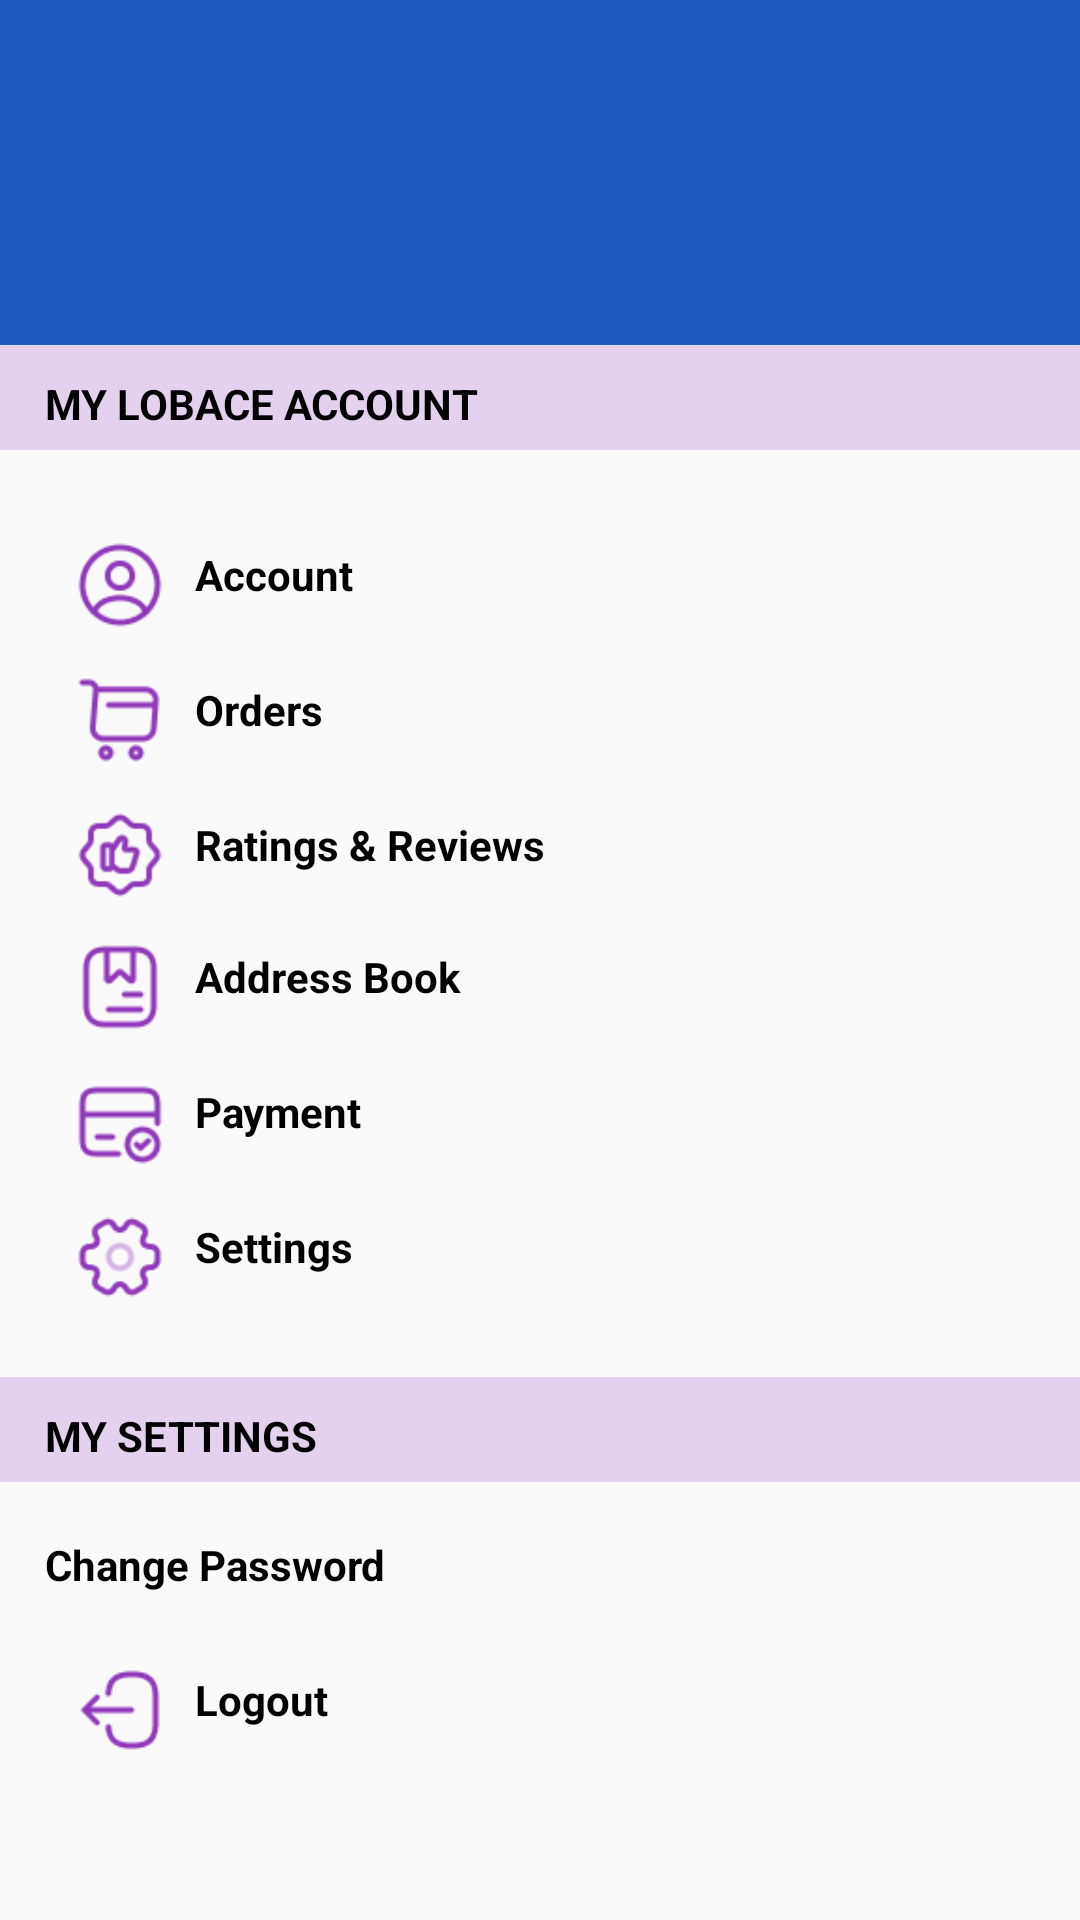

Layout XML and referenced resources for this Android screen:
<!-- AndroidManifest.xml: application theme Theme.AppOrderFood -->
<!-- res/layout/user_fragment.xml -->
<?xml version="1.0" encoding="utf-8"?>
<androidx.constraintlayout.widget.ConstraintLayout xmlns:android="http://schemas.android.com/apk/res/android"
    xmlns:app="http://schemas.android.com/apk/res-auto"
    xmlns:tools="http://schemas.android.com/tools"
    android:layout_width="match_parent"
    android:layout_height="match_parent"
    tools:context=".MainActivity">


    <FrameLayout
        android:layout_width="match_parent"
        android:layout_height="match_parent">

        <LinearLayout
            android:layout_width="match_parent"
            android:layout_height="115dp"
            android:background="@color/primary_color">
        </LinearLayout>

        <LinearLayout
            android:layout_width="match_parent"
            android:layout_height="35dp"
            android:layout_marginTop="115dp"
            android:background="#E4D1EE">

            <TextView
                android:layout_width="wrap_content"
                android:layout_height="wrap_content"
                android:layout_marginLeft="15dp"
                android:layout_marginTop="10dp"
                android:text="@string/MyLobaceAccount"
                android:textColor="@color/black"
                android:textStyle="bold" />

        </LinearLayout>

        <LinearLayout
            android:layout_width="match_parent"
            android:layout_height="45dp"
            android:layout_marginTop="175dp">

            <ImageView
                android:layout_width="50dp"
                android:layout_height="30dp"
                android:layout_marginLeft="15dp"
                android:layout_marginTop="5dp"
                android:src="@drawable/account"/>

            <TextView
                android:id="@+id/txtView"
                android:layout_width="100dp"
                android:layout_height="20dp"
                android:layout_marginTop="7dp"
                android:text="@string/Account"
                android:textColor="@color/black"
                android:textStyle="bold" />

        </LinearLayout>

        <LinearLayout
            android:layout_width="match_parent"
            android:layout_height="45dp"
            android:layout_marginTop="220dp">

            <ImageView
                android:layout_width="50dp"
                android:layout_height="30dp"
                android:layout_marginLeft="15dp"
                android:layout_marginTop="5dp"
                android:src="@drawable/orders"/>

            <TextView
                android:layout_width="100dp"
                android:layout_height="20dp"
                android:layout_marginTop="7dp"
                android:text="@string/Orders"
                android:textColor="@color/black"
                android:textStyle="bold" />

        </LinearLayout>

        <LinearLayout
            android:layout_width="match_parent"
            android:layout_height="45dp"
            android:layout_marginTop="265dp">

            <ImageView
                android:layout_width="50dp"
                android:layout_height="30dp"
                android:layout_marginLeft="15dp"
                android:layout_marginTop="5dp"
                android:src="@drawable/ratingsandreviews"/>

            <TextView
                android:layout_width="150dp"
                android:layout_height="20dp"
                android:layout_marginTop="7dp"
                android:text="@string/RatingsReviews"
                android:textColor="@color/black"
                android:textStyle="bold" />

        </LinearLayout>

        <LinearLayout
            android:layout_width="match_parent"
            android:layout_height="45dp"
            android:layout_marginTop="309dp">

            <ImageView
                android:layout_width="50dp"
                android:layout_height="30dp"
                android:layout_marginLeft="15dp"
                android:layout_marginTop="5dp"
                android:src="@drawable/addressbook"/>

            <TextView
                android:layout_width="100dp"
                android:layout_height="20dp"
                android:layout_marginTop="7dp"
                android:text="@string/AddressBook"
                android:textColor="@color/black"
                android:textStyle="bold" />

        </LinearLayout>

        <LinearLayout
            android:layout_width="match_parent"
            android:layout_height="45dp"
            android:layout_marginTop="354dp">

            <ImageView
                android:layout_width="50dp"
                android:layout_height="30dp"
                android:layout_marginLeft="15dp"
                android:layout_marginTop="5dp"
                android:src="@drawable/paymentmethod"/>

            <TextView
                android:layout_width="100dp"
                android:layout_height="20dp"
                android:layout_marginTop="7dp"
                android:text="@string/PaymentMethod"
                android:textColor="@color/black"
                android:textStyle="bold" />

        </LinearLayout>

        <LinearLayout
            android:layout_width="match_parent"
            android:layout_height="45dp"
            android:layout_marginTop="399dp">

            <ImageView
                android:layout_width="50dp"
                android:layout_height="30dp"
                android:layout_marginLeft="15dp"
                android:layout_marginTop="5dp"
                android:src="@drawable/settings"/>

            <TextView
                android:layout_width="100dp"
                android:layout_height="20dp"
                android:layout_marginTop="7dp"
                android:text="@string/Settings"
                android:textColor="@color/black"
                android:textStyle="bold" />

        </LinearLayout>

        <LinearLayout
            android:layout_width="match_parent"
            android:layout_height="35dp"
            android:layout_marginTop="459dp"
            android:background="#E4D1EE">

            <TextView
                android:layout_width="wrap_content"
                android:layout_height="wrap_content"
                android:layout_marginLeft="15dp"
                android:layout_marginTop="10dp"
                android:text="@string/MySettings"
                android:textColor="@color/black"
                android:textStyle="bold" />

        </LinearLayout>

        <LinearLayout
            android:layout_width="match_parent"
            android:layout_height="45dp"
            android:layout_marginLeft="15dp"
            android:layout_marginTop="505dp">

            <TextView
                android:layout_width="150dp"
                android:layout_height="20dp"
                android:layout_marginTop="7dp"
                android:text="@string/ChangePassword"
                android:textColor="@color/black"
                android:textStyle="bold" />

        </LinearLayout>

        <LinearLayout
            android:layout_width="match_parent"
            android:layout_height="45dp"
            android:layout_marginTop="550dp">

            <ImageView
                android:layout_width="50dp"
                android:layout_height="30dp"
                android:layout_marginLeft="15dp"
                android:layout_marginTop="5dp"
                android:src="@drawable/logout"/>

            <TextView
                android:id="@+id/txtLogout"
                android:layout_width="100dp"
                android:layout_height="20dp"
                android:layout_marginTop="7dp"
                android:text="@string/Logout"
                android:textColor="@color/black"
                android:textStyle="bold" />

        </LinearLayout>

    </FrameLayout>

</androidx.constraintlayout.widget.ConstraintLayout>
<!-- resources referenced by this layout -->
<resources>
  <color name="black">#FF000000</color>
  <color name="primary_color">#FF205CC0</color>
  <!-- drawable account: png bitmap (drawable, 1056 bytes) -->
  <!-- drawable addressbook: png bitmap (drawable, 841 bytes) -->
  <!-- drawable logout: png bitmap (drawable, 704 bytes) -->
  <!-- drawable orders: png bitmap (drawable, 681 bytes) -->
  <!-- drawable paymentmethod: png bitmap (drawable, 775 bytes) -->
  <!-- drawable ratingsandreviews: png bitmap (drawable, 978 bytes) -->
  <!-- drawable settings: png bitmap (drawable, 1136 bytes) -->
  <string name="Account">Account</string>
  <string name="AddressBook">Address Book</string>
  <string name="ChangePassword">Change Password</string>
  <string name="Logout">Logout</string>
  <string name="MyLobaceAccount">MY LOBACE ACCOUNT</string>
  <string name="MySettings">MY SETTINGS</string>
  <string name="Orders">Orders</string>
  <string name="PaymentMethod">Payment Method</string>
  <string name="RatingsReviews">Ratings &amp; Reviews</string>
  <string name="Settings">Settings</string>
  <style name="Theme.AppOrderFood" parent="Theme.AppCompat.DayNight.NoActionBar">
          
  
  
          <item name="colorOnPrimary">@color/white</item>
          
  
  
          <item name="colorOnSecondary">@color/black</item>
          
          <item name="android:statusBarColor" tools:targetApi="l">?attr/colorPrimaryVariant</item>
          
      </style>
  <color name="white">#FFFFFFFF</color>
</resources>
